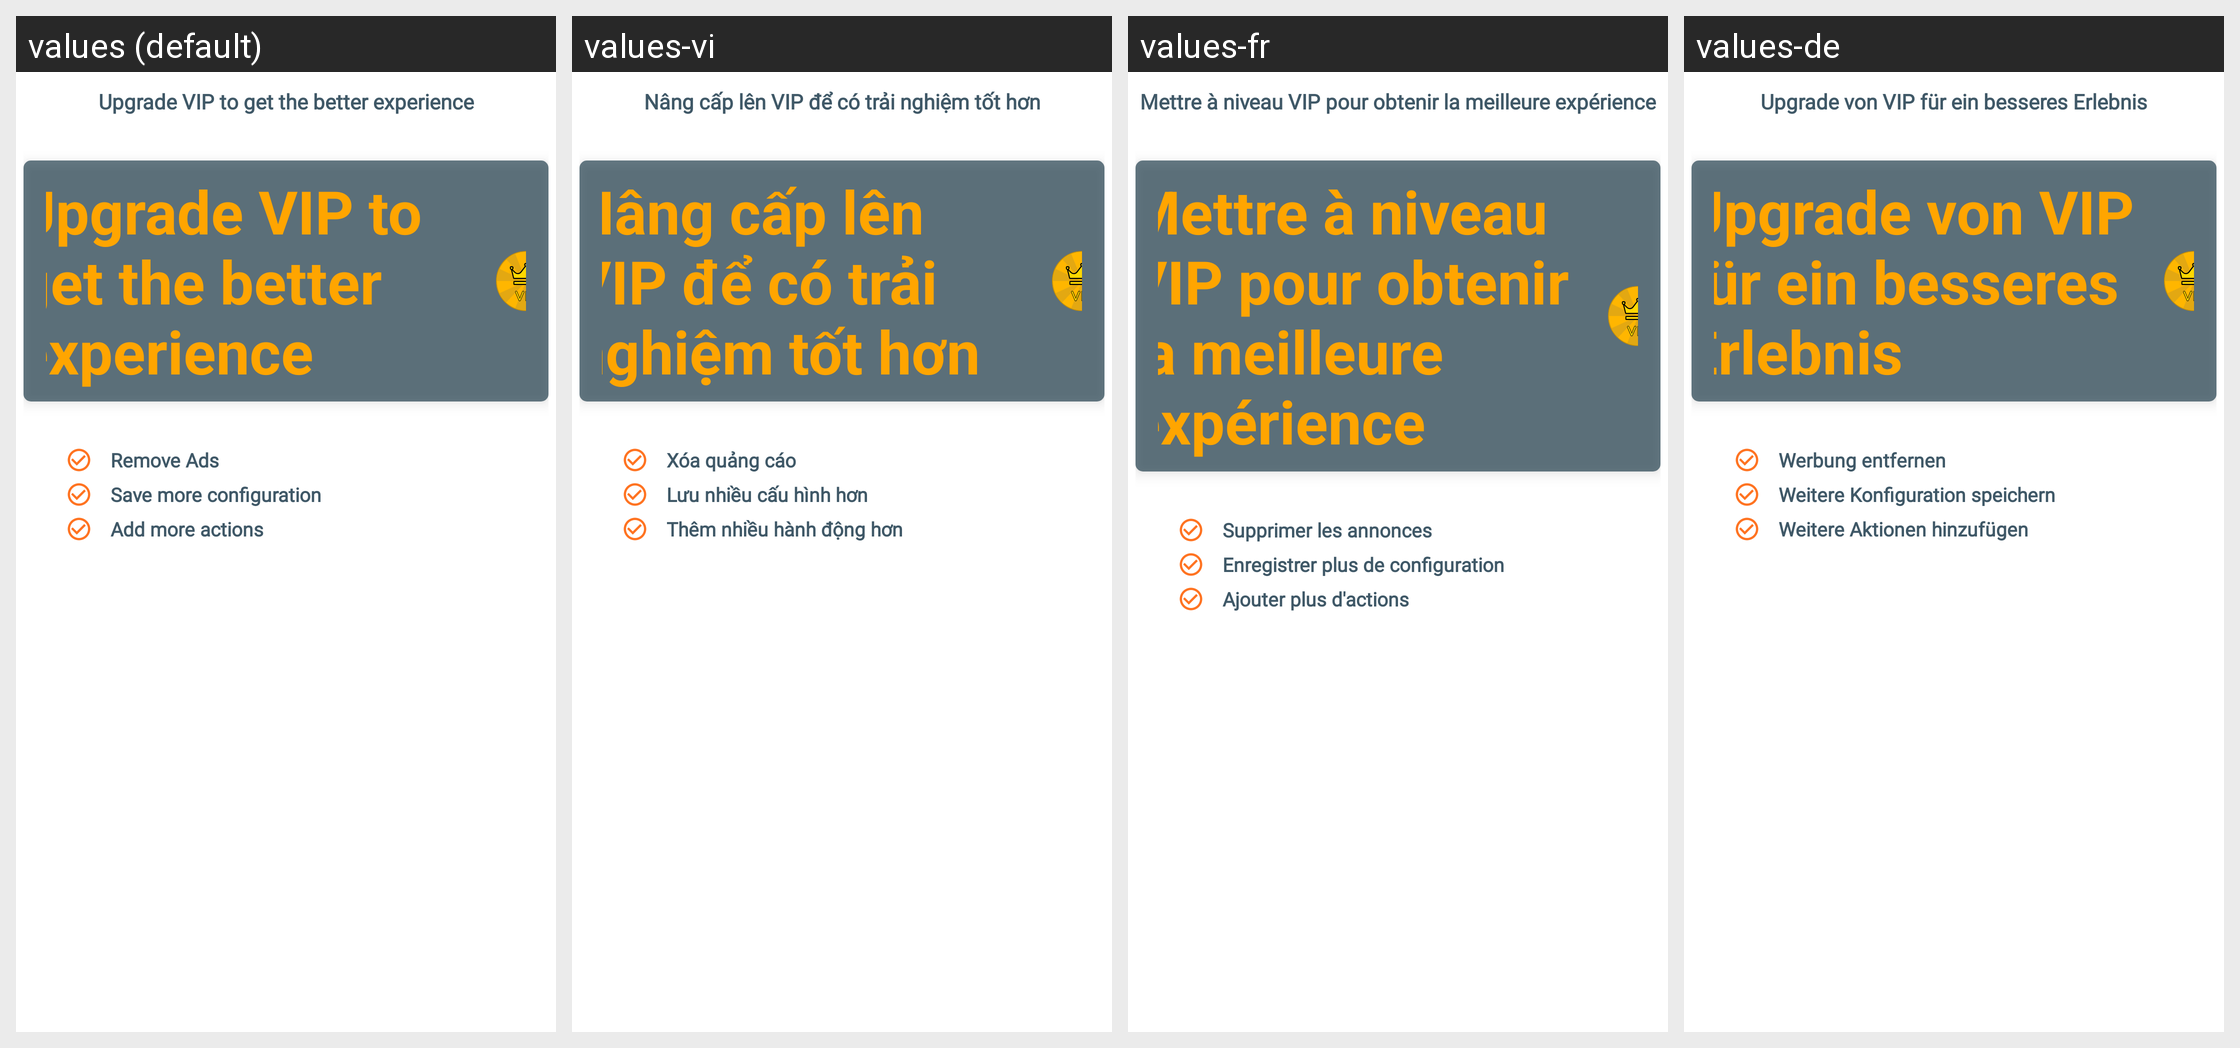

The same Android screen rendered under several of its app's locales, left to right. List the strings drawn on it with the default value and each locale's translation.
Android screen res/layout/dialog_iap.xml rendered under 4 locales, left to right: values (default), values-vi, values-fr, values-de. Device: Nexus 5 (rendered at 1080×1920; each locale shown at half size, 540×960, under a caption strip naming it); theme Theme.MaterialComponents.DayNight.NoActionBar.
Other locales in the repository, not shown: values-es, values-hi-rIN, values-in, values-it, values-ja, values-pt, values-ru.
Strings drawn on this screen, with the default value and each locale's value (text and hints the layout hard-codes, and strings that could not be matched under every locale, appear in the picture but are not listed):

upgrade_to_vip
  values: Upgrade VIP to get the better experience
  values-vi: Nâng cấp lên VIP để có trải nghiệm tốt hơn
  values-fr: Mettre à niveau VIP pour obtenir la meilleure expérience
  values-de: Upgrade von VIP für ein besseres Erlebnis

setting_remove_ads
  values: Remove Ads
  values-vi: Xóa quảng cáo
  values-fr: Supprimer les annonces
  values-de: Werbung entfernen

save_more_configuration
  values: Save more configuration
  values-vi: Lưu nhiều cấu hình hơn
  values-fr: Enregistrer plus de configuration
  values-de: Weitere Konfiguration speichern

add_more_actions
  values: Add more actions
  values-vi: Thêm nhiều hành động hơn
  values-fr: Ajouter plus d'actions
  values-de: Weitere Aktionen hinzufügen
